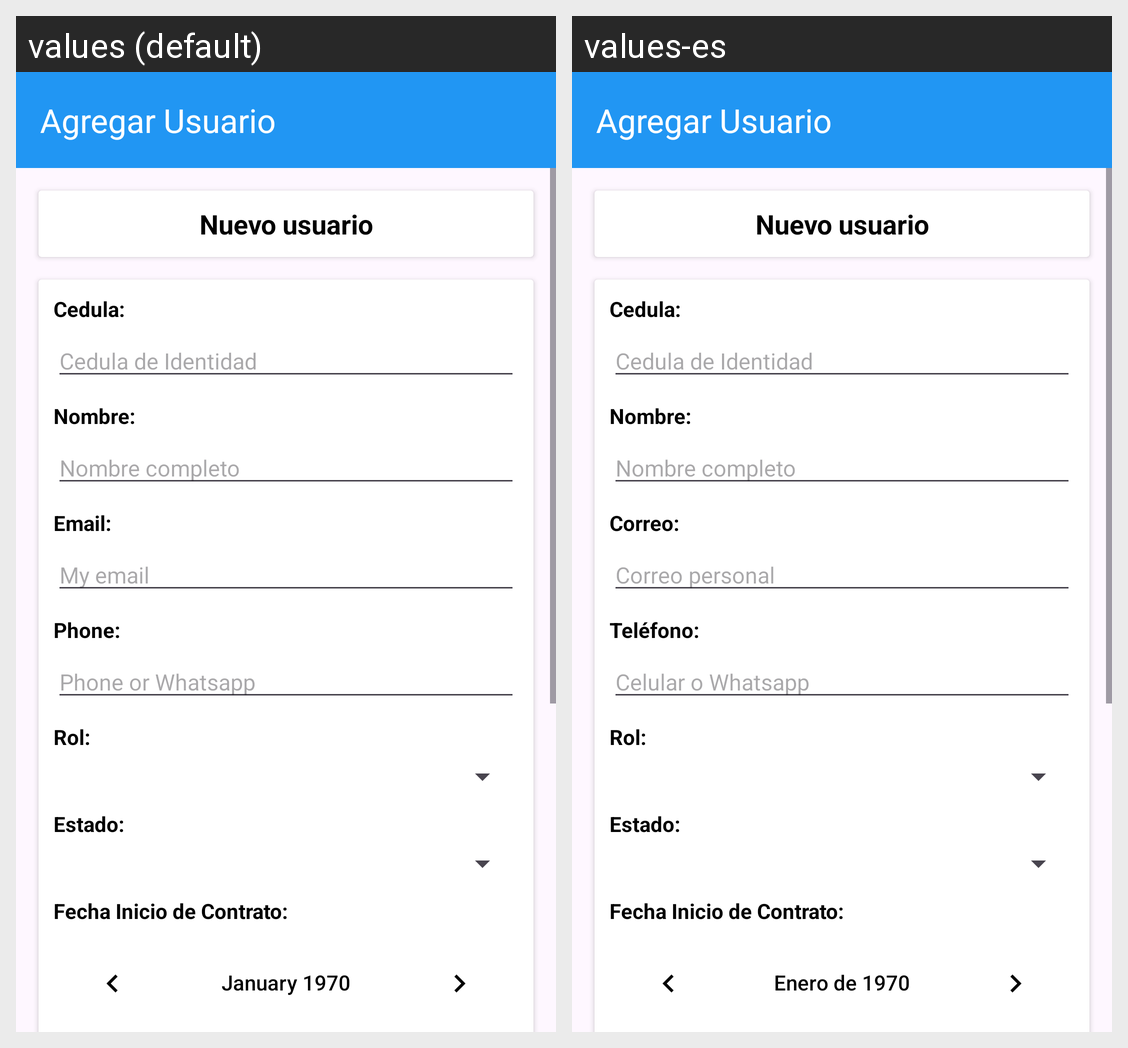

For this localized Android screen grid, give each drawn string resource with its value in every locale shown.
Android screen res/layout/activity_add_usuario.xml rendered under 2 locales, left to right: values (default), values-es. Device: Nexus 5 (rendered at 1080×1920; each locale shown at half size, 540×960, under a caption strip naming it); theme Theme.DataReflix.
Strings drawn on this screen, with the default value and each locale's value (text and hints the layout hard-codes, and strings that could not be matched under every locale, appear in the picture but are not listed):

text_email
  values: Email:
  values-es: Correo:

text_myemail
  values: My email
  values-es: Correo personal

text_phone
  values: Phone:
  values-es: Teléfono:

text_myphone
  values: Phone or Whatsapp
  values-es: Celular o Whatsapp
